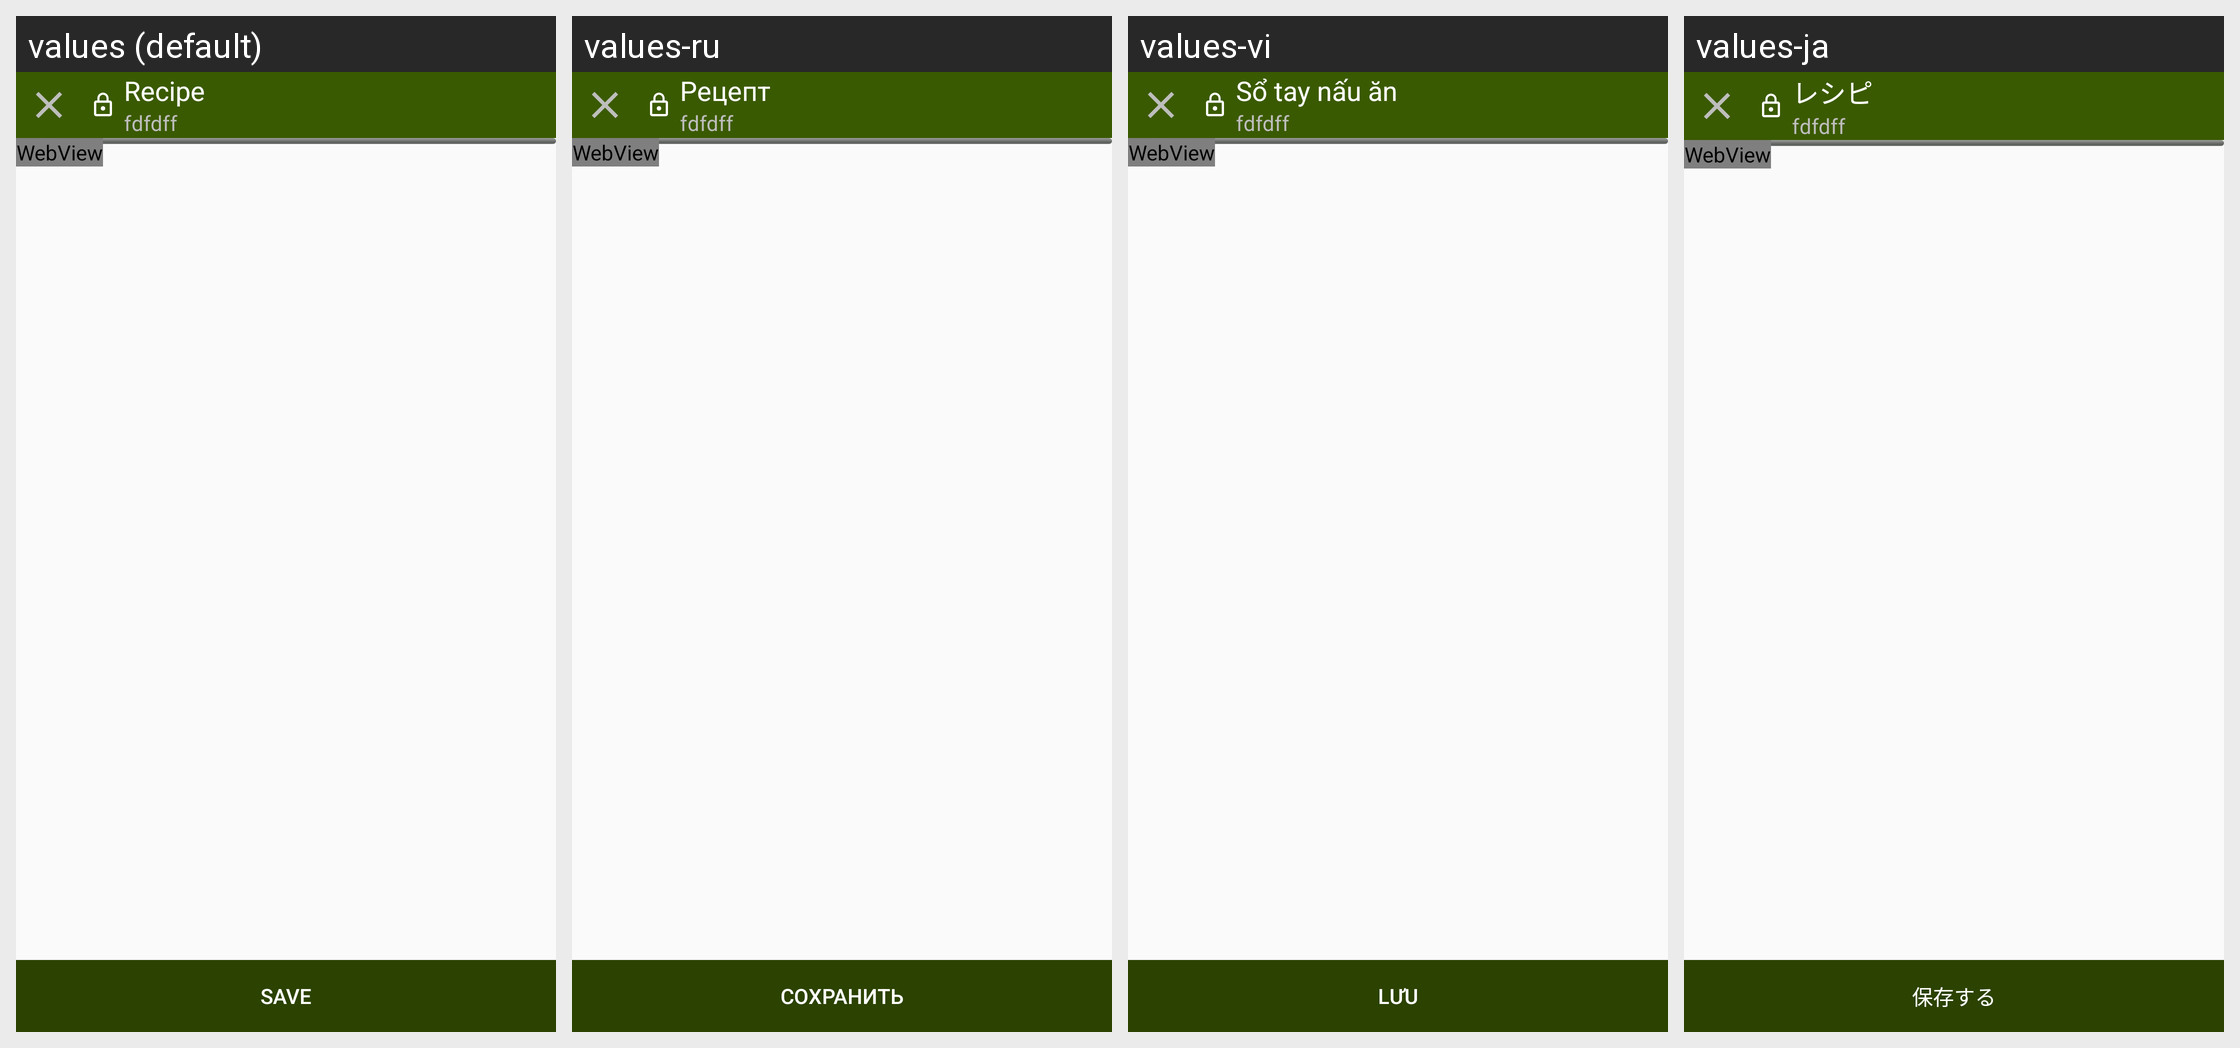

Here is an Android app screen in its default locale and in the app's own translations. Write out the translated-string differences for the strings that appear on this screen.
Android screen res/layout/fragment_webview.xml rendered under 4 locales, left to right: values (default), values-ru, values-vi, values-ja. Device: Nexus 5 (rendered at 1080×1920; each locale shown at half size, 540×960, under a caption strip naming it); theme AppTheme.
Other locales in the repository, not shown: values-de, values-es, values-fr, values-ko, values-pt.
Strings drawn on this screen, with the default value and each locale's value (text and hints the layout hard-codes, and strings that could not be matched under every locale, appear in the picture but are not listed):

recipe_book_header
  values: Recipe
  values-ru: Рецепт
  values-vi: Sổ tay nấu ăn
  values-ja: レシピ

abc_save
  values: Save
  values-ru: Сохранить
  values-vi: Lưu
  values-ja: 保存する
